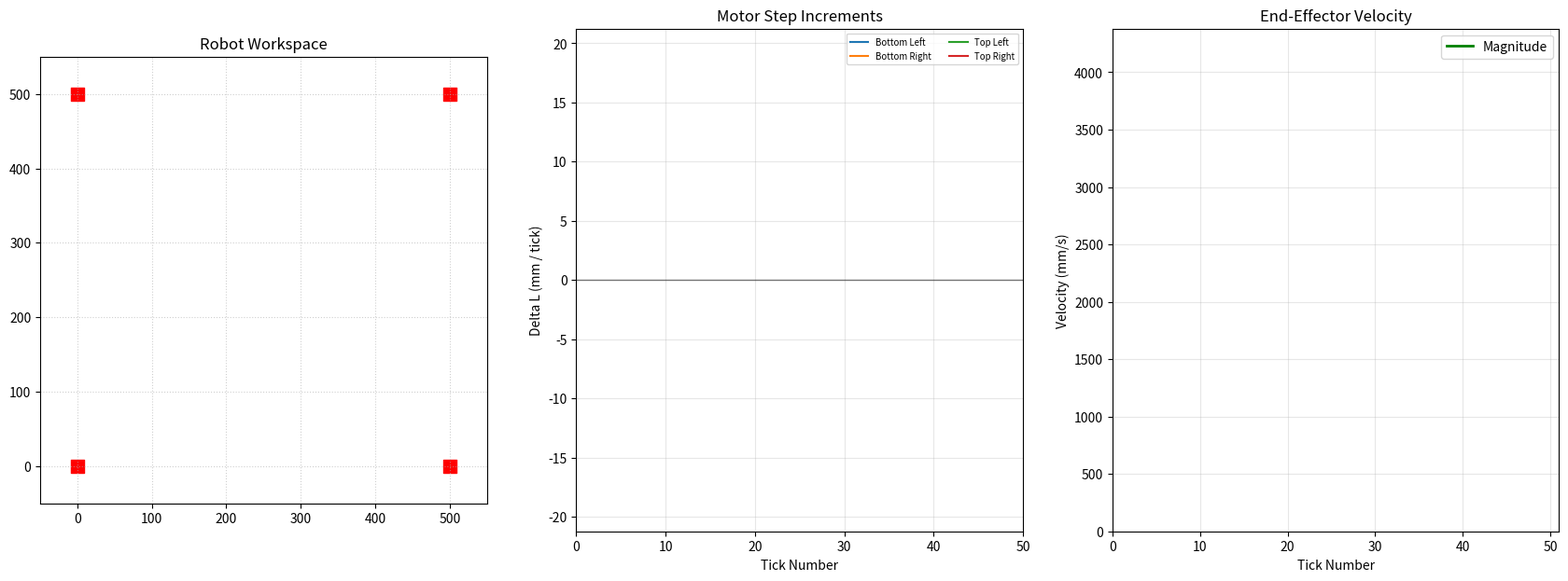

Write Python code to recreate this figure.
import numpy as np
import matplotlib.pyplot as plt
from matplotlib.animation import FuncAnimation

# define corner positions
width, height = 500, 500

bottom_left = np.array([0, 0])
bottom_right = np.array([0, width])
top_left = np.array([height, 0])
top_right = np.array([height, width])

corner_positions = np.array([bottom_left, bottom_right, top_left, top_right])

def forward_kinematics(lengths):
    # solve for position using least squares
    # lengths is given as [L0, L1, L2, L3] where 0 -> bottom left, 1 -> bottom right, etc.

    # use length to bottom left as "reference"
    x0, y0 = corner_positions[0] # these are both 0 so it doesnt really matter but this is for robustness
    l0 = lengths[0]
    
    A = []
    b = []

    for i in [1, 2, 3]:
        xi, yi = corner_positions[i]
        li = lengths[i]

        # we want to solve the system of equations (x - xi)^2 + (y - yi)^2 = li^2 for x, y.
        # we have 4 corners so this is a system of 4 equations for 2 variables.
        # expanding, we have
        # x^2 - 2x xi + xi^2 + y^2 - 2y yi + yi^2 = li^2 (*)
        # but the bottom left pulley has xi = yi = 0 so
        # x^2 - 2x x0 + x0^2 + y^2 - 2y y0 + y0^2 = l0^2 (**)
        # we subtract (*) from (**) and rearrange to get
        # 2x (xi - x0) + (x0^2 - xi^2) + 2y (yi - y0) + (y0^2 - yi^2) = (l0^2 - li^2)
        # rearrange
        # 2x (xi - x0) + 2y (yi - y0) = (l0^2 - li^2) + (xi^2 - x0^2) + (yi^2 - y0^2)
        # so we can write this as a linear equation Ax = b where x = [x; y].
        # this is still overconstrained but we can solve it using least squares

        A.append([2*(xi - x0), 2*(yi - y0)])
        b.append((l0**2 - li**2) + (xi**2 - x0**2) + (yi**2 - y0**2))

    A = np.array(A)
    b = np.array(b)

    # solve least squares for (x, y) vector (called pos)
    res = np.linalg.lstsq(A, b, rcond=None)
    return res[0]

def move_naive(start, end, time):
    # move at constant MOTOR rate
    # start, end are 2-vectors with start and end positions
    ticks_per_sec = 100 # i guess, why not
    total_ticks = int(time*ticks_per_sec)

    lengths_start = np.linalg.norm(corner_positions - start, axis=1)
    lengths_end = np.linalg.norm(corner_positions - end, axis=1)
    dl = (lengths_end - lengths_start) / total_ticks

    curr_lengths = lengths_start.copy()
    pos_history = np.zeros((total_ticks + 1, 2))
    pos_history[0] = start

    for i in range(total_ticks):
        curr_lengths += dl
        curr_pos = forward_kinematics(curr_lengths)
        pos_history[i+1] = curr_pos

    return pos_history

def move_interp_noaccel(start, end, time):
    # move at constant LINEAR rate (with interpolation)
    # start, end are 2-vectors with start and end positions
    ticks_per_sec = 100 # i guess, why not
    total_ticks = int(time*ticks_per_sec)

    vector = end - start
    dx = vector / total_ticks # ideal linear motion per timestep

    pos_history = np.zeros((total_ticks + 1, 2))
    pos_history[0] = start
    curr_pos = start.copy()
    curr_lengths = np.linalg.norm(corner_positions - curr_pos, axis=1)

    motor_history = np.zeros((total_ticks, 4))

    for i in range(total_ticks):
        # calculate required next lengths
        next_lengths = np.linalg.norm(corner_positions - (curr_pos + dx), axis=1)
        dl = next_lengths - curr_lengths

        curr_lengths = next_lengths 

        # within the timestep, move at constant rate
        curr_pos += dx
        pos_history[i+1] = curr_pos
        motor_history[i] = dl

    return pos_history, motor_history

def move_interp_accel(start, end, time):
    # Higher tick rate recommended for high-speed quintic paths
    ticks_per_sec = 200 
    total_ticks = int(time * ticks_per_sec)
    
    pos_history = np.zeros((total_ticks + 1, 2))
    motor_history = np.zeros((total_ticks, 4))

    curr_pos = start.copy()
    curr_lengths = np.linalg.norm(corner_positions - curr_pos, axis=1)
    pos_history[0] = curr_pos
    
    for i in range(total_ticks):
        # normalized time t goes from 0.0 to 1.0
        t = i / total_ticks
        
        # quintic Polynomial: s(t) = 10t^3 - 15t^4 + 6t^5
        # this profile has zero velocity AND zero acceleration at t=0 and t=1
        s = 10*t**3 - 15*t**4 + 6*t**5 
        # the equation comes from solving s(1) = 1 
        # and s(0) = s'(0) = s''(0) = s'(1) = s''(1) = 0
        # 6 dof equation, hence 5th degree polynomial is needed
        
        # 1. Calculate Cartesian Positions
        next_pos = start + s * (end - start)
        
        # 2. Inverse Kinematics: Calculate Absolute Cable Lengths
        next_lengths = np.linalg.norm(corner_positions - next_pos, axis=1)
        dl = next_lengths - curr_lengths

        # 3. Store Results
        pos_history[i+1] = next_pos
        motor_history[i] = dl

        # 4. Set up for next loop
        curr_pos = next_pos
        curr_lengths = next_lengths
        
    return pos_history, motor_history

def plot_static_trajectory(pos_history, motor_history, label=''):
    
    # 1. Create the Figure
    fig, (ax_rob, ax_mot) = plt.subplots(1, 2, figsize=(14, 6))
    
    # --- LEFT PLOT: ROBOT WORKSPACE ---
    # Draw the frame and pulleys
    ax_rob.set_aspect('equal')
    ax_rob.grid(True, linestyle=':', alpha=0.6)
    ax_rob.set_title("Robot Workspace (Cartesian Path)")
    ax_rob.set_xlabel("X Position (mm)")
    ax_rob.set_ylabel("Y Position (mm)")
    
    # Plot Pulleys (M1-M4)
    ax_rob.scatter(corner_positions[:,0], corner_positions[:,1], 
                   c='red', marker='s', s=100, label="Pulleys")
    
    # Plot the full path trace
    ax_rob.plot(pos_history[:, 0], pos_history[:, 1], 'b-', linewidth=2, label="Effector Path")
    
    # Plot Start and End points
    ax_rob.scatter(pos_history[0,0], pos_history[0,1], c='green', s=80, label="Start", zorder=5)
    ax_rob.scatter(pos_history[-1,0], pos_history[-1,1], c='purple', s=80, label="End", zorder=5)
    
    # Draw Cables at the END position for context
    end_pos = pos_history[-1]
    for i in range(4):
        px, py = corner_positions[i]
        ax_rob.plot([px, end_pos[0]], [py, end_pos[1]], 'k-', linewidth=1, alpha=0.3)
    
    ax_rob.legend(loc='upper right', fontsize='small')

    # --- RIGHT PLOT: MOTOR DELTA L ---
    ax_mot.set_title("Motor Step Increments ($\Delta L$)")
    ax_mot.set_xlabel("Tick Number")
    ax_mot.set_ylabel("Delta L (mm per tick)")
    ax_mot.grid(True, alpha=0.3)
    
    # Plot a line for each motor's velocity/delta history
    ticks = np.arange(len(motor_history))
    colors = ['#1f77b4', "#fe8307", '#2ca02c', '#d62728'] # Standard distinct colors
    
    ax_mot.plot(ticks, motor_history[:, 0], label="Bottom Left Motor", color=colors[0], linewidth=2)
    ax_mot.plot(ticks, motor_history[:, 1], label="Bottom Right Motor", color=colors[1], linewidth=2)
    ax_mot.plot(ticks, motor_history[:, 2], label="Top Left Motor", color=colors[2], linewidth=2)
    ax_mot.plot(ticks, motor_history[:, 3], label="Top Right Motor", color=colors[3], linewidth=2)    

    ax_mot.axhline(0, color='black', linewidth=1, alpha=0.5) # Zero line for direction reference
    ax_mot.legend(loc='best', fontsize='small')

    if label:
        plt.title("Cable Robot trajectory simulation: " + label)
    else:
        plt.title("Cable Robot trajectory simulation")

    plt.legend()
    plt.tight_layout()
    plt.show()

def animate_trajectory(pos_history, motor_history, time, label=''):
    # compute velocities from pos_history
    ticks = pos_history.shape[0]
    ticks_per_sec = int(ticks / time)
    cartesian_vels = np.linalg.norm(np.diff(pos_history, axis=0), axis=1) * ticks_per_sec
    
    fig, (ax_rob, ax_mot, ax_vel) = plt.subplots(1, 3, figsize=(21, 7))
    
    # --- LEFT PLOT: ROBOT MOTION ---
    ax_rob.set_xlim(-50, 550) 
    ax_rob.set_ylim(-50, 550)
    ax_rob.set_aspect('equal')
    ax_rob.grid(True, linestyle=':', alpha=0.6)
    ax_rob.set_title("Robot Workspace")
    
    # Draw Pulleys
    ax_rob.scatter(corner_positions[:,0], corner_positions[:,1], c='red', marker='s', s=100)
    
    effector, = ax_rob.plot([], [], 'bo', markersize=8)
    cables = [ax_rob.plot([], [], 'k-', linewidth=1, alpha=0.4)[0] for _ in range(4)]
    trace, = ax_rob.plot([], [], 'b--', linewidth=1, alpha=0.3)

    # --- MIDDLE PLOT: motor history ---
    ax_mot.set_xlim(0, len(motor_history))
    
    # Center Y-axis around zero
    d_max = np.max(np.abs(motor_history)) * 1.2 if len(motor_history) > 0 else 1.0
    ax_mot.set_ylim(-d_max, d_max)
    ax_mot.axhline(0, color='black', linewidth=1, alpha=0.5)
    ax_mot.set_ylabel("Delta L (mm / tick)")
    ax_mot.set_xlabel("Tick Number")
    ax_mot.set_title("Motor Step Increments")
    ax_mot.grid(True, alpha=0.3)
    
    mot_line0 = ax_mot.plot([], [], label="Bottom Left")[0]
    mot_line1 = ax_mot.plot([], [], label="Bottom Right")[0]
    mot_line2 = ax_mot.plot([], [], label="Top Left")[0]
    mot_line3 = ax_mot.plot([], [], label="Top Right")[0]

    mot_lines = [mot_line0, mot_line1, mot_line2, mot_line3]

    ax_mot.legend(loc='upper right', fontsize='x-small', ncol=2)

    # --- RIGHT PLOT: CARTESIAN VELOCITY ---
    ax_vel.set_xlim(0, len(pos_history))
    v_max = np.max(cartesian_vels) * 1.2 if len(cartesian_vels) > 0 else 1.0
    ax_vel.set_ylim(0, v_max)
    ax_vel.set_title("End-Effector Velocity")
    ax_vel.set_ylabel("Velocity (mm/s)")
    ax_vel.set_xlabel("Tick Number")
    ax_vel.grid(True, alpha=0.3)

    vel_line, = ax_vel.plot([], [], 'g-', linewidth=2, label="Magnitude")
    ax_vel.legend(loc='upper right', fontsize='x-small')

    def init():
        effector.set_data([], [])
        trace.set_data([], [])
        for line in cables + mot_lines:
            line.set_data([], [])
        return [effector, trace] + cables + mot_lines

    def update(frame):
        # Update Workspace
        curr_x, curr_y = pos_history[frame]
        effector.set_data([curr_x], [curr_y])
        trace.set_data(pos_history[:frame, 0], pos_history[:frame, 1])
        
        for i in range(4):
            px, py = corner_positions[i]
            cables[i].set_data([px, curr_x], [py, curr_y])
            
        # Update Motor Plot
        if frame > 0:
            ticks = np.arange(frame)
            for i in range(4):
                mot_lines[i].set_data(ticks, motor_history[:frame, i])

        # Update Velocity Plot
            vel_line.set_data(np.arange(frame), cartesian_vels[:frame])
        
        return [effector, trace, vel_line] + cables + mot_lines

    ani = FuncAnimation(fig, update, frames=len(pos_history),
                        init_func=init, blit=True, interval=20)
    # interval = time/ticks for real-time plotting

    plt.legend()
    plt.show()

startx = 50
starty = 150
endx = 400
endy = 475

start_pos = np.array([startx, starty], dtype=float)
end_pos = np.array([endx, endy], dtype=float)
time = 0.25

# pos_test, motor_test = move_interp_noaccel(start_pos, end_pos, 1)

pos_test, motor_test = move_interp_accel(start_pos, end_pos, time)

# print(motor_test)

# print(pos_test)
animate_trajectory(pos_test, motor_test, time, label='interpolated traj')
# plot_static_trajectory(pos_test, motor_test, label='interpolated traj')
